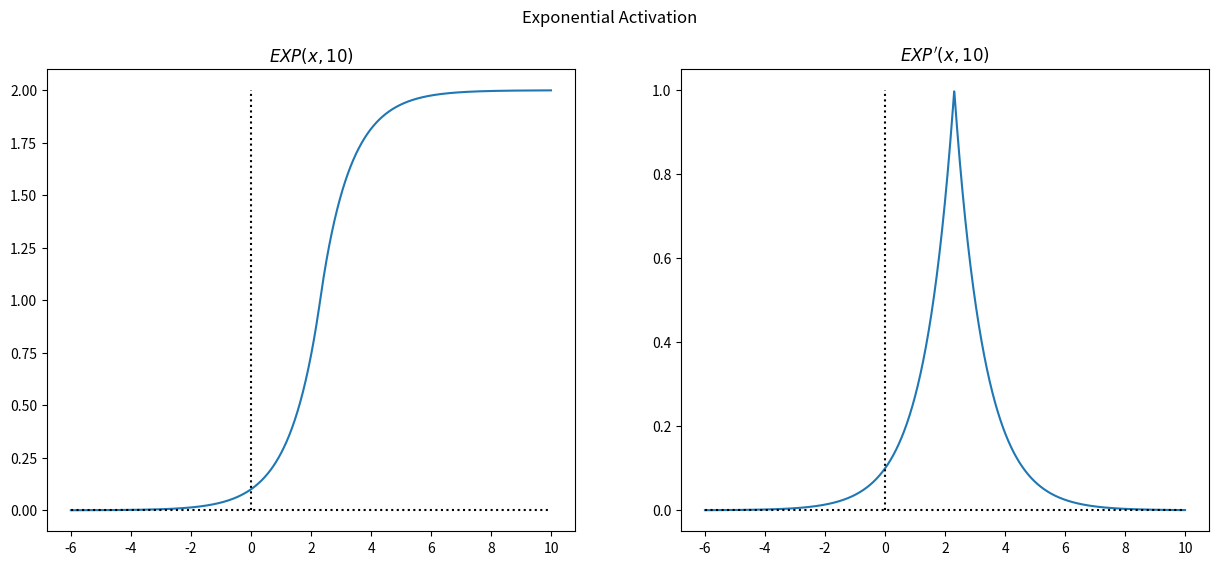

The matplotlib source for this figure:
import matplotlib.pyplot as plt
import numpy as np
from math import exp, log


def EXP(x,b):
    if x > log(b):
        return 2 - exp(-x + log(b))
    else:
        return exp(x)/b


def EXP_prime(x,b):
    if x > log(b):
        return 2 - EXP(x,b)
    else:
        return EXP(x,b)


b = 10
X = np.arange(-6,10,.01)
Y = np.array([EXP(x,b) for x in X])
Z = np.array([EXP_prime(x,b) for x in X])

fig = plt.figure(figsize=(15,6))
ax1 = plt.subplot(121)
ax1.plot(X,Y,label="$EXP(x,"+str(b)+")$")
ax2 = plt.subplot(122)
ax2.plot(X,Z,label="$EXP'(x,"+str(b)+")$")
ax1.plot([-6,10],[0,0],':k')
ax1.plot([0,0],[0,2],':k')
ax2.plot([-6,10],[0,0],':k')
ax2.plot([0,0],[0,1],':k')
ax1.set_title("$EXP(x,"+str(b)+")$")
ax2.set_title("$EXP\'(x,"+str(b)+")$")
plt.suptitle("Exponential Activation")